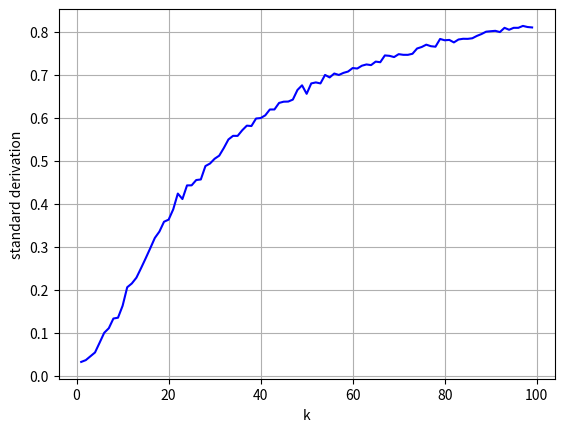

Source code (Python):
import numpy as np
import matplotlib.pyplot as plt
from math import factorial

THETA = 1
S = 100
N = 1000
MAX_K = 100


def generate_uniform_distribution():
    return np.random.uniform(0, THETA, N)


def generate_exponential_distribution():
    return np.random.exponential(1 / THETA, N)


def count_theta_uniform(k, m_k):
    return ((k + 1) * m_k) ** (1 / k)


def count_theta_exponential(k, m_k):
    return (m_k / factorial(k)) ** (1 / k)


def count_m_k(array_of_values, function):
    return sum([function(x) for x in array_of_values]) / len(array_of_values)


def count_standard_derivation(k, generation_function, count_theta_function):
    result = 0
    for i in range(S):
        X = generation_function()
        m_k = count_m_k(X, lambda x: x ** k)
        new_theta = count_theta_function(k, m_k)
        result += (THETA - new_theta) ** 2
    return (result / S) ** 0.5


def make_graph(path, generate_function, count_theta_function):
    k_values = range(1, MAX_K)
    standard_derivation = [count_standard_derivation(k, generate_function, count_theta_function) for k in k_values]
    plt.clf()
    plt.plot(k_values, standard_derivation, color='blue')
    plt.xlabel("k")
    plt.ylabel("standard derivation")
    plt.grid()
    plt.savefig(path)


make_graph("uniform.png", generate_uniform_distribution, count_theta_uniform)
make_graph("exponential.png", generate_exponential_distribution, count_theta_exponential)
